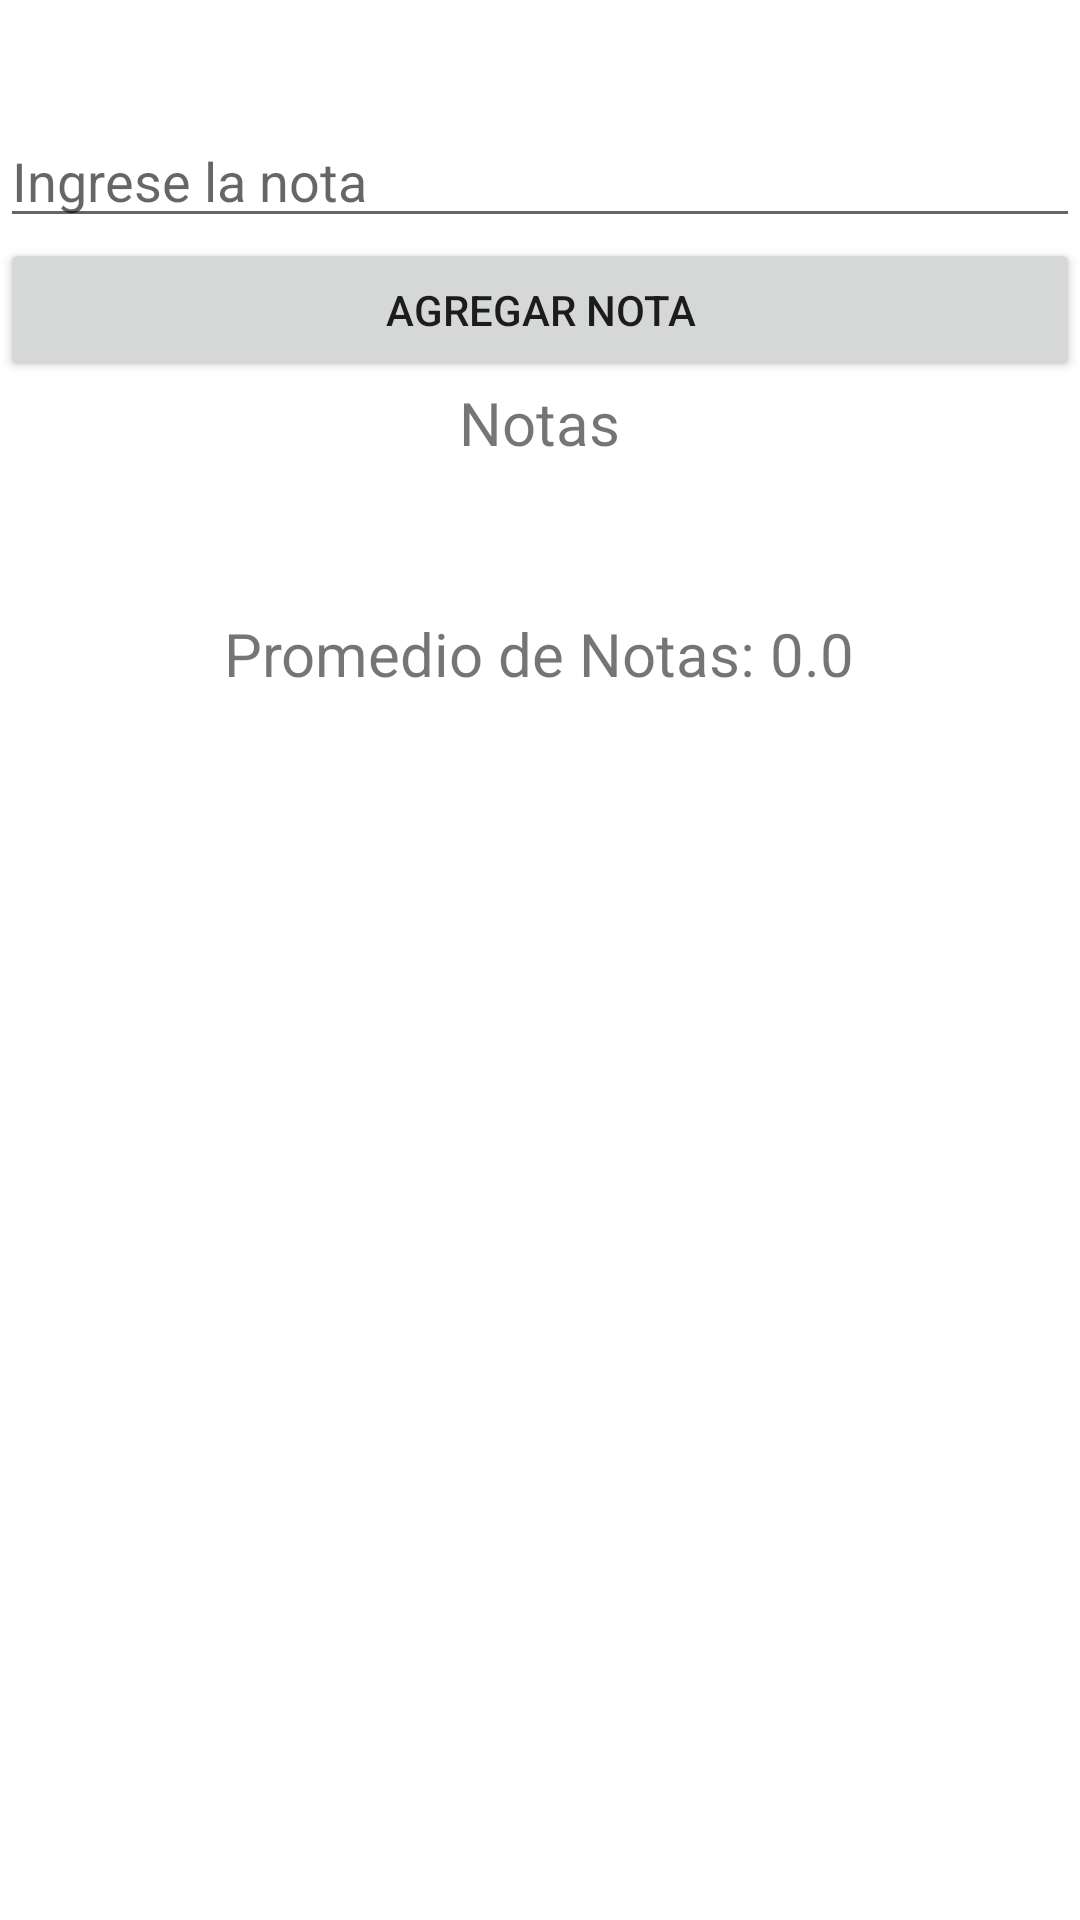

The Android layout XML behind this screen, and the referenced resources:
<!-- AndroidManifest.xml: application theme Theme.Eval2Apps -->
<!-- res/layout/activity_scores_register.xml -->
<?xml version="1.0" encoding="utf-8"?>
<LinearLayout xmlns:android="http://schemas.android.com/apk/res/android"
    xmlns:app="http://schemas.android.com/apk/res-auto"
    xmlns:tools="http://schemas.android.com/tools"
    android:layout_width="match_parent"
    android:layout_height="match_parent"
    android:orientation="vertical"
    tools:context=".ScoresRegisterActivity">
    <TextView
        android:layout_width="match_parent"
        android:layout_height="wrap_content"/>
    <TextView
        android:layout_width="match_parent"
        android:layout_height="wrap_content"/>
    <EditText
        android:inputType="numberDecimal"
        android:id="@+id/edtScore"
        android:hint="Ingrese la nota"
        android:layout_width="match_parent"
        android:layout_height="wrap_content"/>
    <Button
        android:id="@+id/btnAddScore"
        android:text="Agregar Nota"
        android:layout_width="match_parent"
        android:layout_height="wrap_content"/>
    <TextView
        android:text="Notas"
        android:textSize="20sp"
        android:layout_gravity="center"
        android:layout_width="wrap_content"
        android:layout_height="wrap_content"/>

    <ListView
        android:id="@+id/listViewScores"
        android:layout_width="match_parent"
        android:layout_height="wrap_content" />
    <TextView
        android:layout_marginTop="50sp"
        android:id="@+id/txtAverage"
        android:layout_gravity="center"
        android:textSize="20sp"
        android:text="Promedio de Notas: 0.0"
        android:layout_width="wrap_content"
        android:layout_height="wrap_content"/>
</LinearLayout>
<!-- resources referenced by this layout -->
<resources>
  <style name="Theme.Eval2Apps" parent="Theme.MaterialComponents.DayNight.DarkActionBar">
          
          <item name="colorPrimary">@color/purple_500</item>
          <item name="colorPrimaryVariant">@color/purple_700</item>
          <item name="colorOnPrimary">@color/white</item>
          
          <item name="colorSecondary">@color/teal_200</item>
          <item name="colorSecondaryVariant">@color/teal_700</item>
          <item name="colorOnSecondary">@color/black</item>
          
          <item name="android:statusBarColor">?attr/colorPrimaryVariant</item>
          
      </style>
  <!-- not gathered from this repository: default colours our renderer supplied (Android Studio template values) -->
  <color name="purple_500">#FF6200EE</color>
  <color name="purple_700">#FF3700B3</color>
  <color name="teal_200">#FF03DAC5</color>
  <color name="teal_700">#FF018786</color>
  <color name="black">#FF000000</color>
  <color name="white">#FFFFFFFF</color>
</resources>
